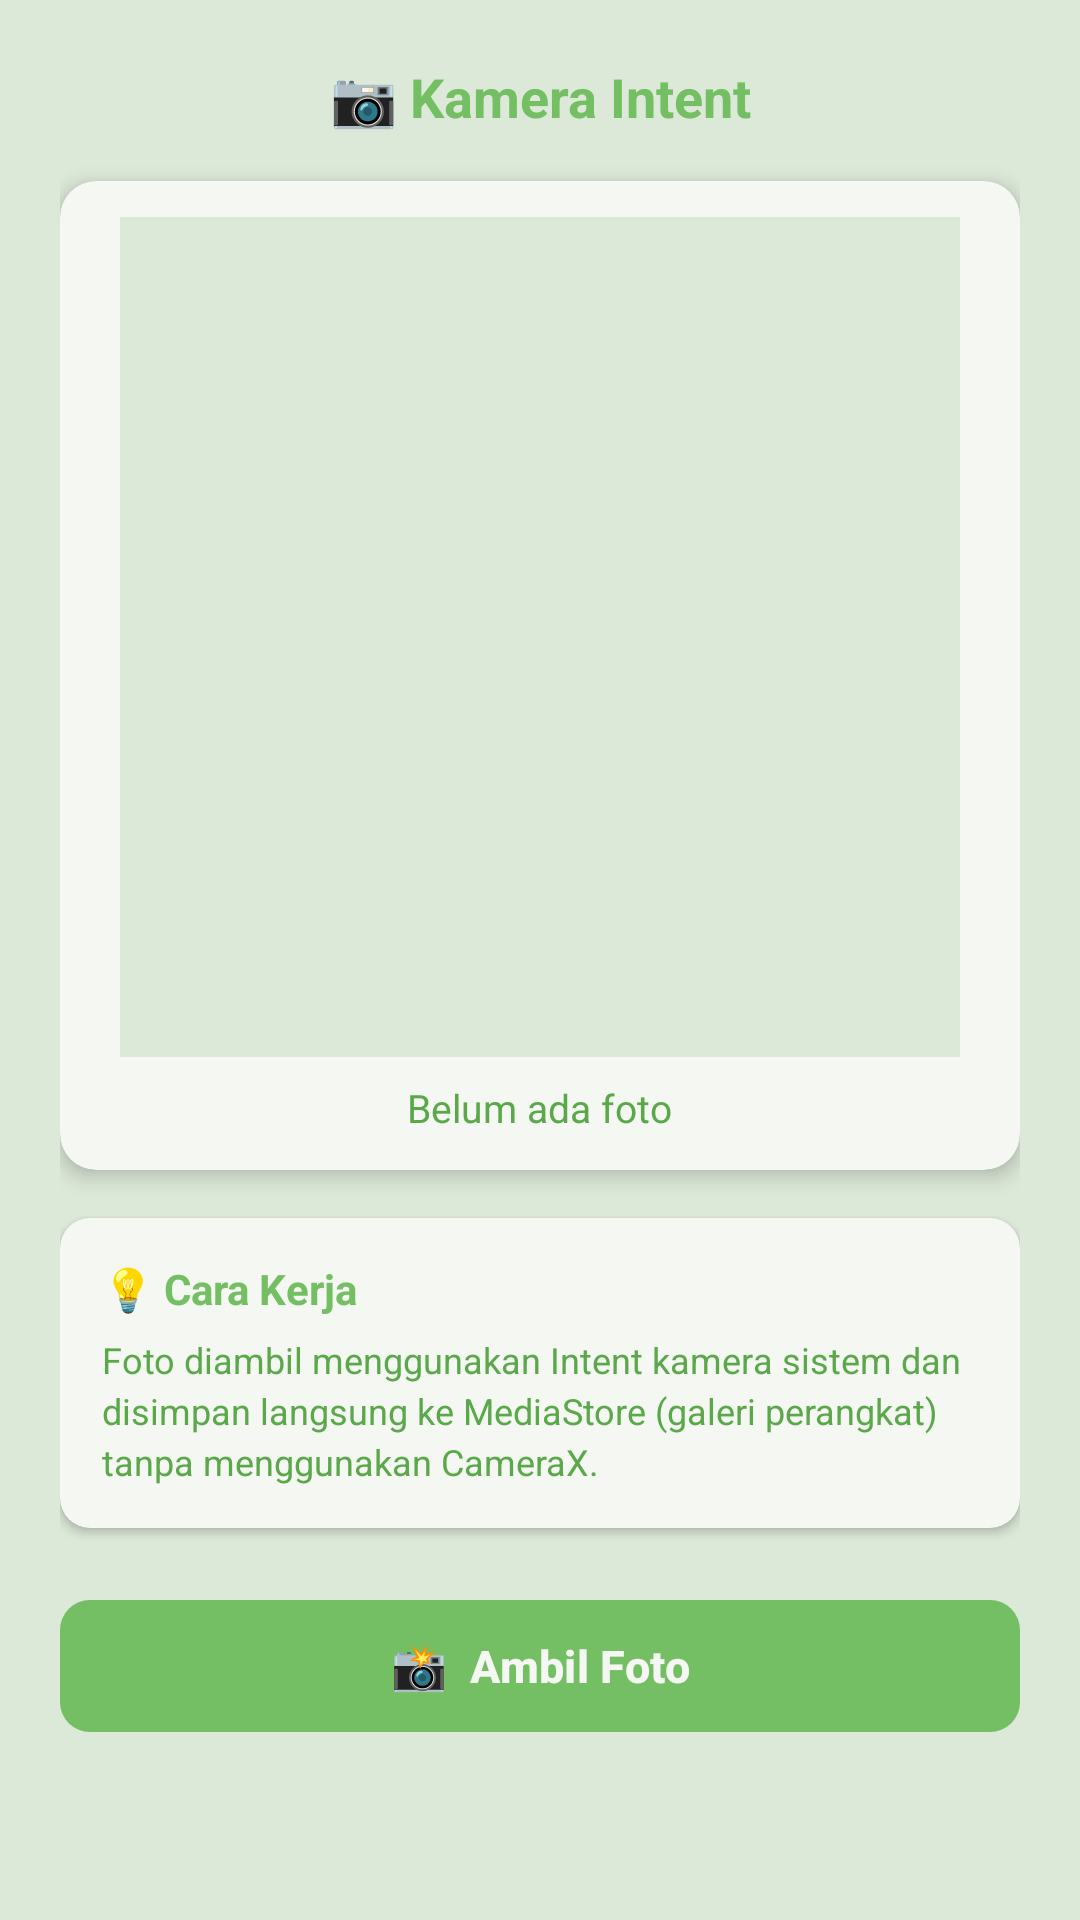

Produce the Android XML layout that renders to this screen, including the resource entries it uses.
<!-- AndroidManifest.xml: application theme Theme.Tiaradistinctive -->
<!-- res/layout/fragment_tab_capture.xml -->
<?xml version="1.0" encoding="utf-8"?>
<ScrollView
    xmlns:android="http://schemas.android.com/apk/res/android"
    xmlns:app="http://schemas.android.com/apk/res-auto"
    android:layout_width="match_parent"
    android:layout_height="match_parent"
    android:background="@color/hijau_muda"
    android:fillViewport="true">

    <LinearLayout
        android:layout_width="match_parent"
        android:layout_height="wrap_content"
        android:orientation="vertical"
        android:padding="20dp"
        android:gravity="center_horizontal">

        
        <TextView
            android:layout_width="match_parent"
            android:layout_height="wrap_content"
            android:text="📷 Kamera Intent"
            android:textSize="18sp"
            android:textStyle="bold"
            android:textColor="@color/hijau_primary"
            android:layout_marginBottom="16dp"
            android:textAlignment="center" />

        
        <androidx.cardview.widget.CardView
            android:layout_width="match_parent"
            android:layout_height="wrap_content"
            app:cardCornerRadius="12dp"
            app:cardElevation="4dp"
            app:cardBackgroundColor="@color/putih_soft"
            android:layout_marginBottom="16dp">

            <LinearLayout
                android:layout_width="match_parent"
                android:layout_height="wrap_content"
                android:orientation="vertical"
                android:padding="12dp"
                android:gravity="center">

                <ImageView
                    android:id="@+id/ivCapturedImage"
                    android:layout_width="280dp"
                    android:layout_height="280dp"
                    android:scaleType="centerCrop"
                    android:background="@color/hijau_muda"
                    android:contentDescription="Preview foto yang diambil" />

                <TextView
                    android:id="@+id/tvImagePlaceholder"
                    android:layout_width="wrap_content"
                    android:layout_height="wrap_content"
                    android:text="Belum ada foto"
                    android:textColor="@color/hijau_dark"
                    android:textSize="13sp"
                    android:layout_marginTop="8dp" />

            </LinearLayout>
        </androidx.cardview.widget.CardView>

        
        <androidx.cardview.widget.CardView
            android:layout_width="match_parent"
            android:layout_height="wrap_content"
            app:cardCornerRadius="10dp"
            app:cardElevation="2dp"
            app:cardBackgroundColor="@color/putih_soft"
            android:layout_marginBottom="20dp">

            <LinearLayout
                android:layout_width="match_parent"
                android:layout_height="wrap_content"
                android:orientation="vertical"
                android:padding="14dp">

                <TextView
                    android:layout_width="wrap_content"
                    android:layout_height="wrap_content"
                    android:text="💡 Cara Kerja"
                    android:textSize="14sp"
                    android:textStyle="bold"
                    android:textColor="@color/hijau_primary"
                    android:layout_marginBottom="6dp" />

                <TextView
                    android:layout_width="match_parent"
                    android:layout_height="wrap_content"
                    android:text="Foto diambil menggunakan Intent kamera sistem dan disimpan langsung ke MediaStore (galeri perangkat) tanpa menggunakan CameraX."
                    android:textColor="@color/hijau_dark"
                    android:textSize="12sp"
                    android:lineSpacingExtra="3dp" />

            </LinearLayout>
        </androidx.cardview.widget.CardView>

        
        <com.google.android.material.button.MaterialButton
            android:id="@+id/btnCapture"
            android:layout_width="match_parent"
            android:layout_height="52dp"
            android:text="📸  Ambil Foto"
            android:textSize="15sp"
            android:textStyle="bold"
            android:textColor="@color/putih_soft"
            app:backgroundTint="@color/hijau_primary"
            app:cornerRadius="10dp"
            app:rippleColor="@color/hijau_dark"
            android:layout_marginBottom="8dp" />

    </LinearLayout>

</ScrollView>
<!-- resources referenced by this layout -->
<resources>
  <color name="hijau_dark">#5AA84A</color>
  <color name="hijau_muda">#DCE8D8</color>
  <color name="hijau_primary">#74BE63</color>
  <color name="putih_soft">#F4F7F2</color>
  <style name="Theme.Tiaradistinctive" parent="Base.Theme.Tiaradistinctive" />
  <style name="Base.Theme.Tiaradistinctive" parent="Theme.Material3.DayNight.NoActionBar">
  
          
          <item name="android:statusBarColor">@color/hijau_primary</item>
  
      </style>
</resources>
